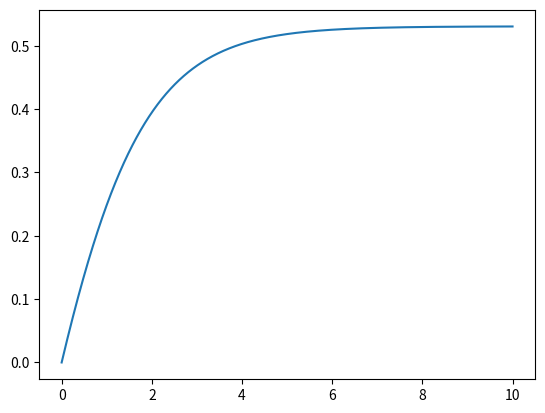

Recreate this plot in Python.
import matplotlib.pyplot as plt
import tqdm as tqdm
import numpy as np


alpha , beta = 0.3 , 0.5 

def f2 ( x : float ) -> float : 
    return ( alpha * (1-x) - beta * x**2 )



analytical = [0]
index = [0]
delta = 1/1000

for i in tqdm.tqdm(range(1,int(10/delta))):
    index.append(i*delta)
    analytical.append(analytical[-1]+f2(analytical[-1])*delta)



cnt = 0 

# for i in range(len(numerical)):
#     cnt += abs(numerical[i]-analytical[i])

for x in analytical :
    print(x)

plt.plot(index,analytical)
plt.show()



# print(cnt)
